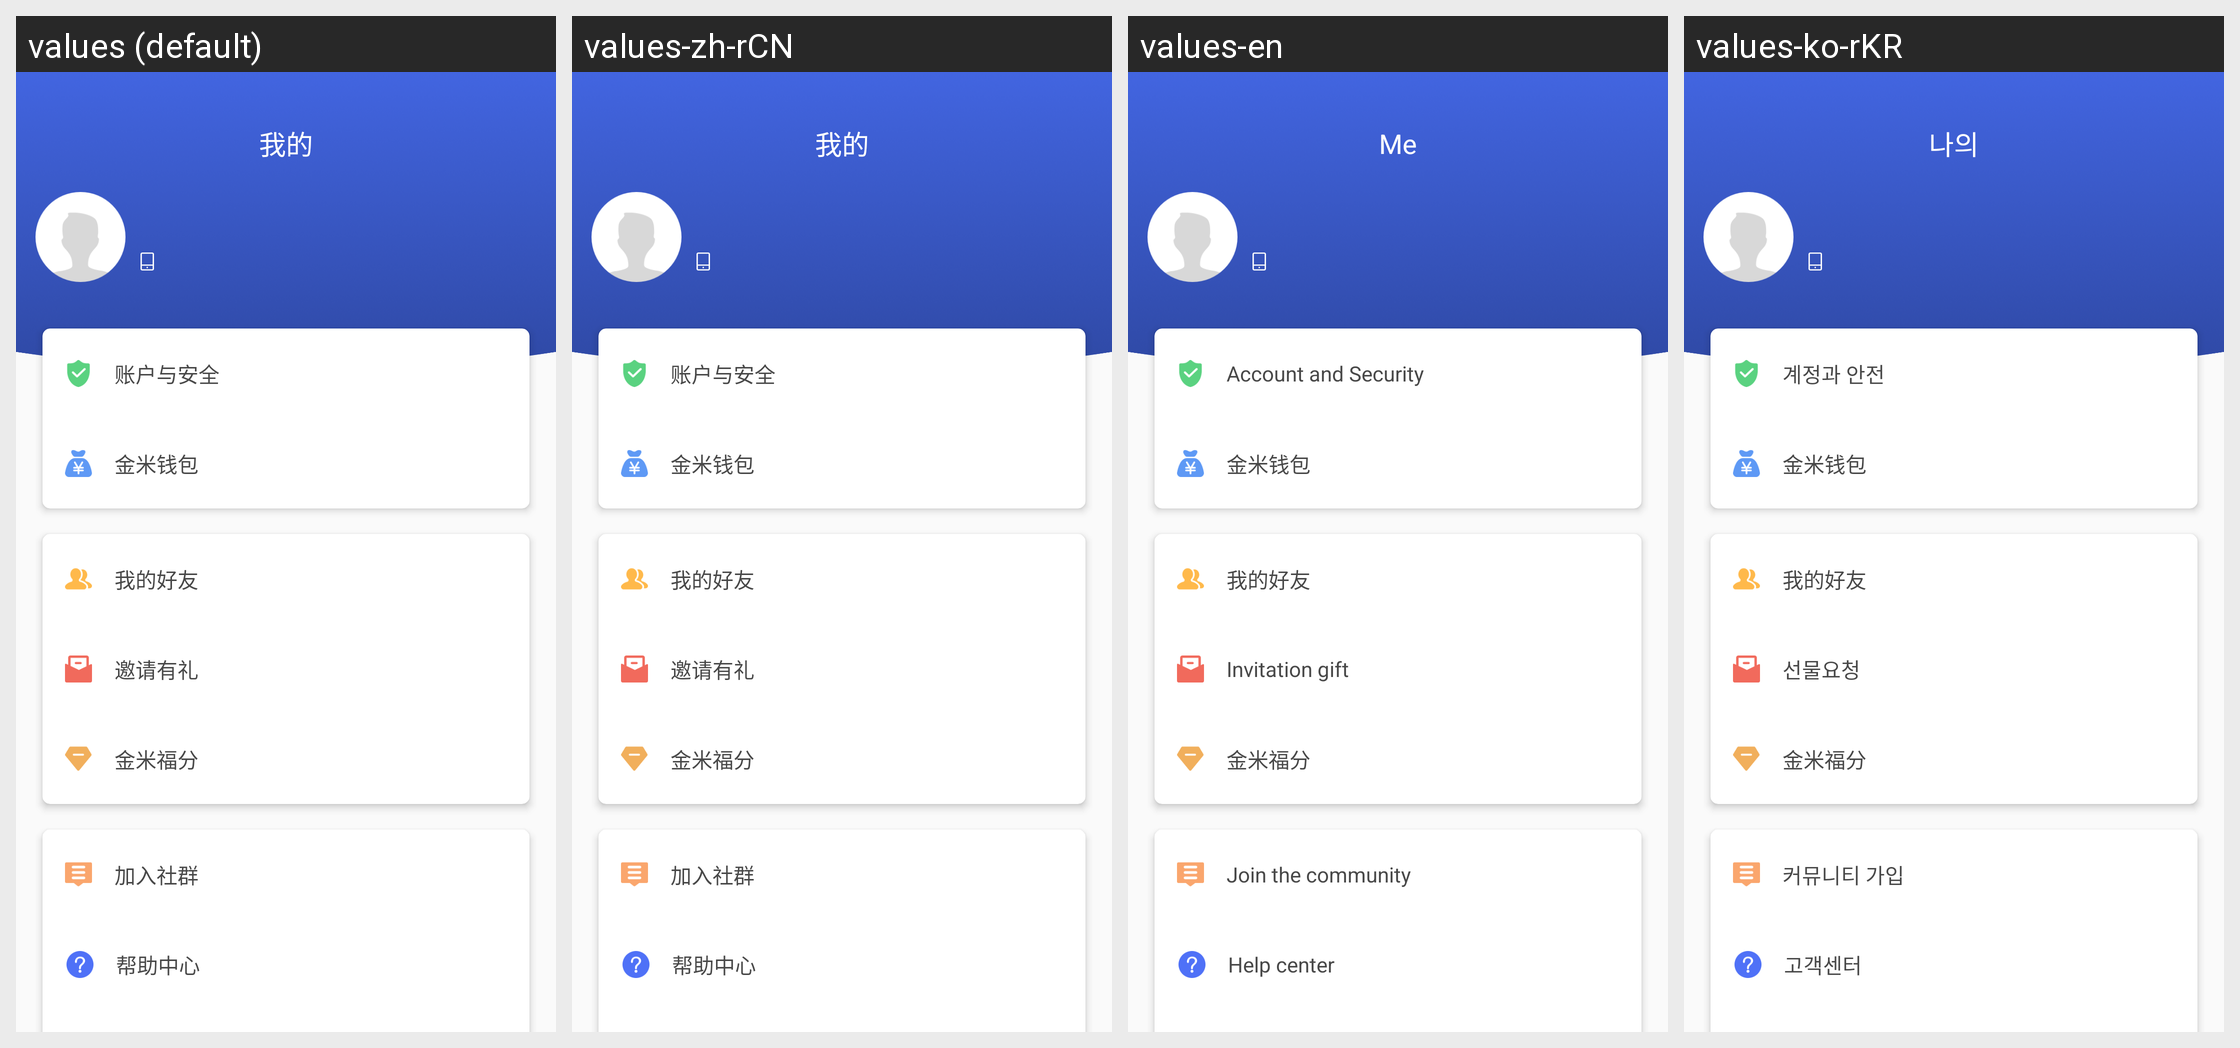

For this localized Android screen grid, give each drawn string resource with its value in every locale shown.
Android screen res/layout/fragment_user2.xml rendered under 4 locales, left to right: values (default), values-zh-rCN, values-en, values-ko-rKR. Device: Nexus 5 (rendered at 1080×1920; each locale shown at half size, 540×960, under a caption strip naming it); theme AppTheme.NoActionBar.
Strings drawn on this screen, with the default value and each locale's value (text and hints the layout hard-codes, and strings that could not be matched under every locale, appear in the picture but are not listed):

main_tab_my
  values: 我的
  values-zh-rCN: 我的
  values-en: Me
  values-ko-rKR: 나의

accounts_and_security
  values: 账户与安全
  values-zh-rCN: 账户与安全
  values-en: Account and Security
  values-ko-rKR: 계정과 안전

user_my_friends
  values: 我的好友
  values-zh-rCN: 我的好友
  values-en: 我的好友
  values-ko-rKR: 我的好友

invite_gift
  values: 邀请有礼
  values-zh-rCN: 邀请有礼
  values-en: Invitation gift
  values-ko-rKR: 선물요청

user_join
  values: 加入社群
  values-zh-rCN: 加入社群
  values-en: Join the community
  values-ko-rKR: 커뮤니티 가입

user_issue
  values: 帮助中心
  values-zh-rCN: 帮助中心
  values-en: Help center
  values-ko-rKR: 고객센터
